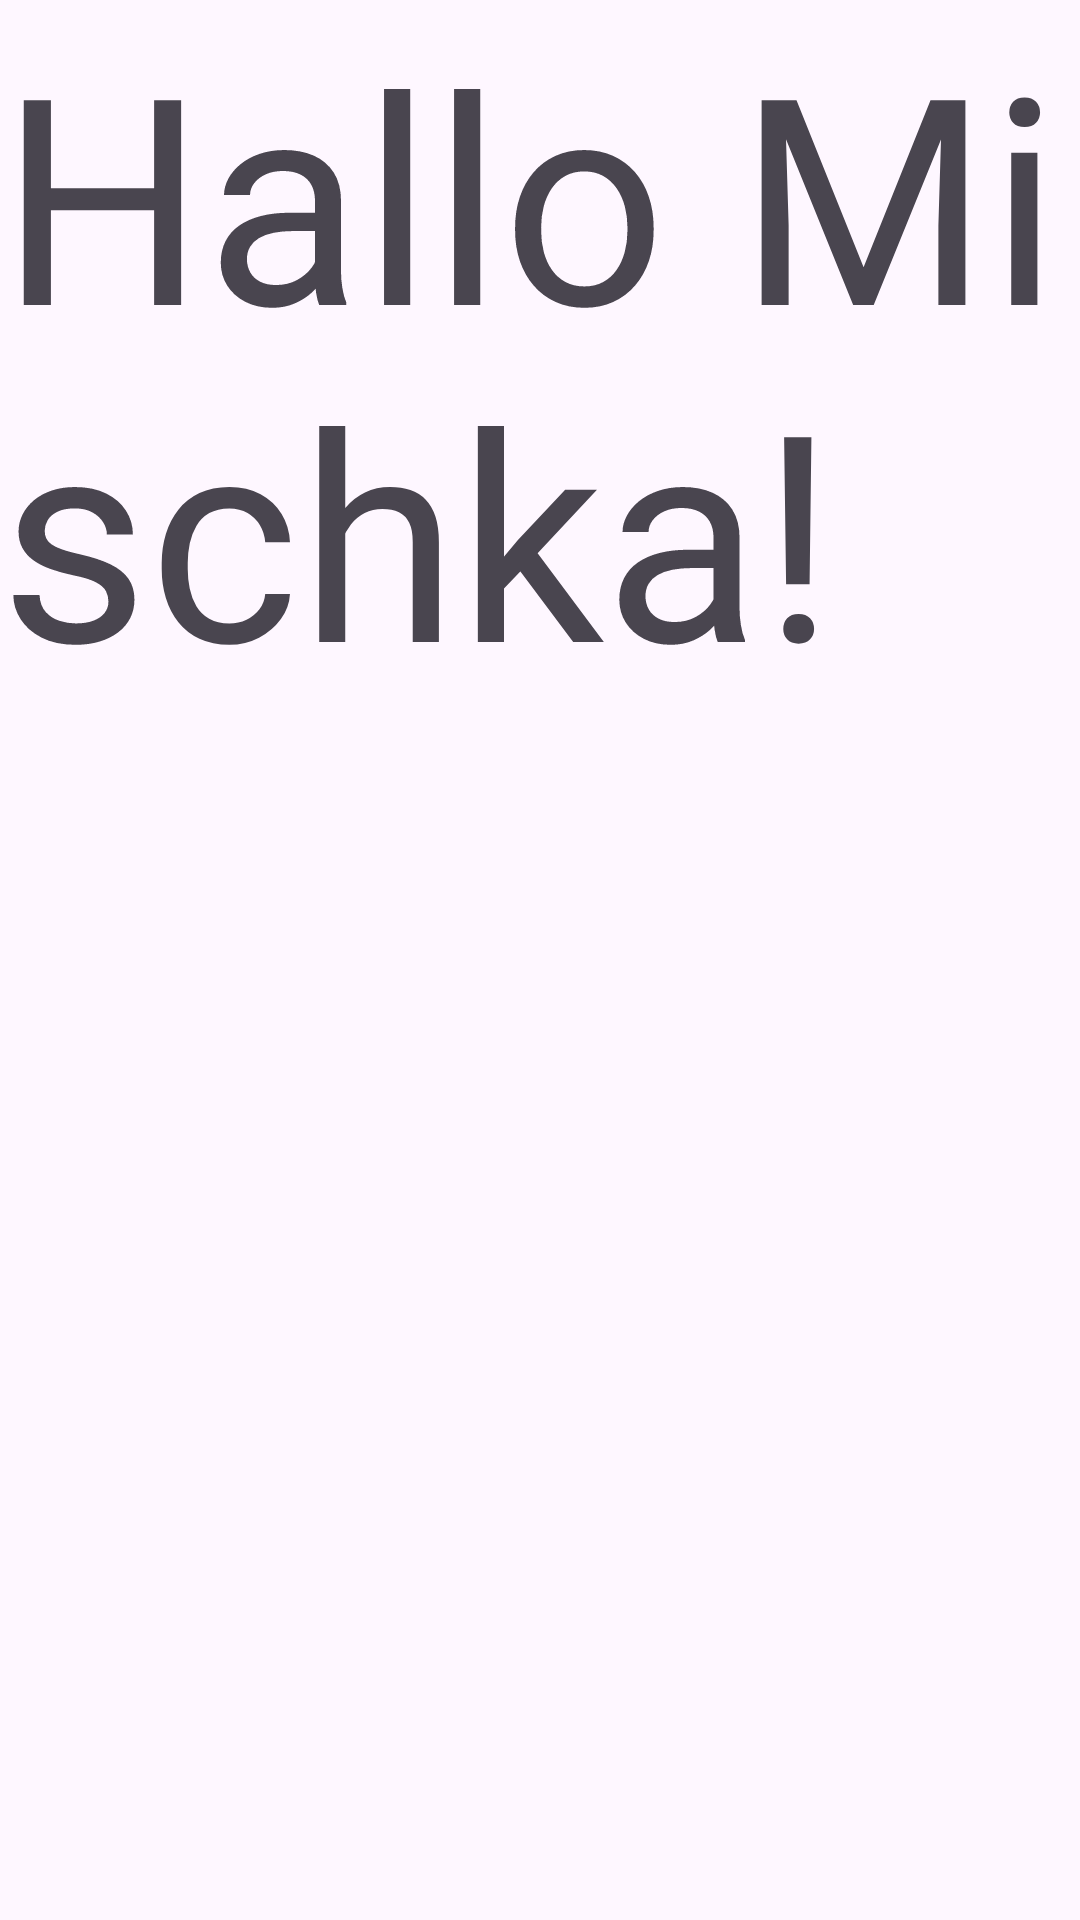

Reconstruct the res/layout file that produces this screen, plus the resources it refers to.
<!-- AndroidManifest.xml: application theme Theme.CoLivingPilot -->
<!-- res/layout/fragment_navigation_new_task_list_dialog.xml -->
<?xml version="1.0" encoding="utf-8"?>
<androidx.constraintlayout.widget.ConstraintLayout xmlns:android="http://schemas.android.com/apk/res/android"
    xmlns:app="http://schemas.android.com/apk/res-auto"
    xmlns:tools="http://schemas.android.com/tools"
    android:layout_width="match_parent"
    android:layout_height="match_parent">

    <androidx.recyclerview.widget.RecyclerView
        android:id="@+id/list"
        android:layout_width="match_parent"
        android:layout_height="0dp"
        android:layout_marginBottom="16dp"
        android:clipToPadding="false"
        android:paddingTop="@dimen/list_item_spacing_half"
        android:paddingBottom="@dimen/list_item_spacing_half"
        app:layout_constraintBottom_toBottomOf="parent"
        app:layout_constraintTop_toBottomOf="@+id/textView2"
        tools:context=".navigation_new_task"
        tools:layout_editor_absoluteX="16dp"
        tools:listitem="@layout/fragment_navigation_new_task_list_dialog_item" />

    <TextView
        android:id="@+id/textView2"
        android:layout_width="wrap_content"
        android:layout_height="wrap_content"
        android:text="Hallo Mischka!"
        android:textSize="96sp"
        app:layout_constraintEnd_toEndOf="parent"
        app:layout_constraintStart_toStartOf="parent"
        app:layout_constraintTop_toTopOf="parent" />

</androidx.constraintlayout.widget.ConstraintLayout>
<!-- resources referenced by this layout -->
<resources>
  <style name="Theme.CoLivingPilot" parent="Base.Theme.CoLivingPilot" />
  <style name="Base.Theme.CoLivingPilot" parent="Theme.Material3.DayNight.NoActionBar">
          
          
      </style>
</resources>
